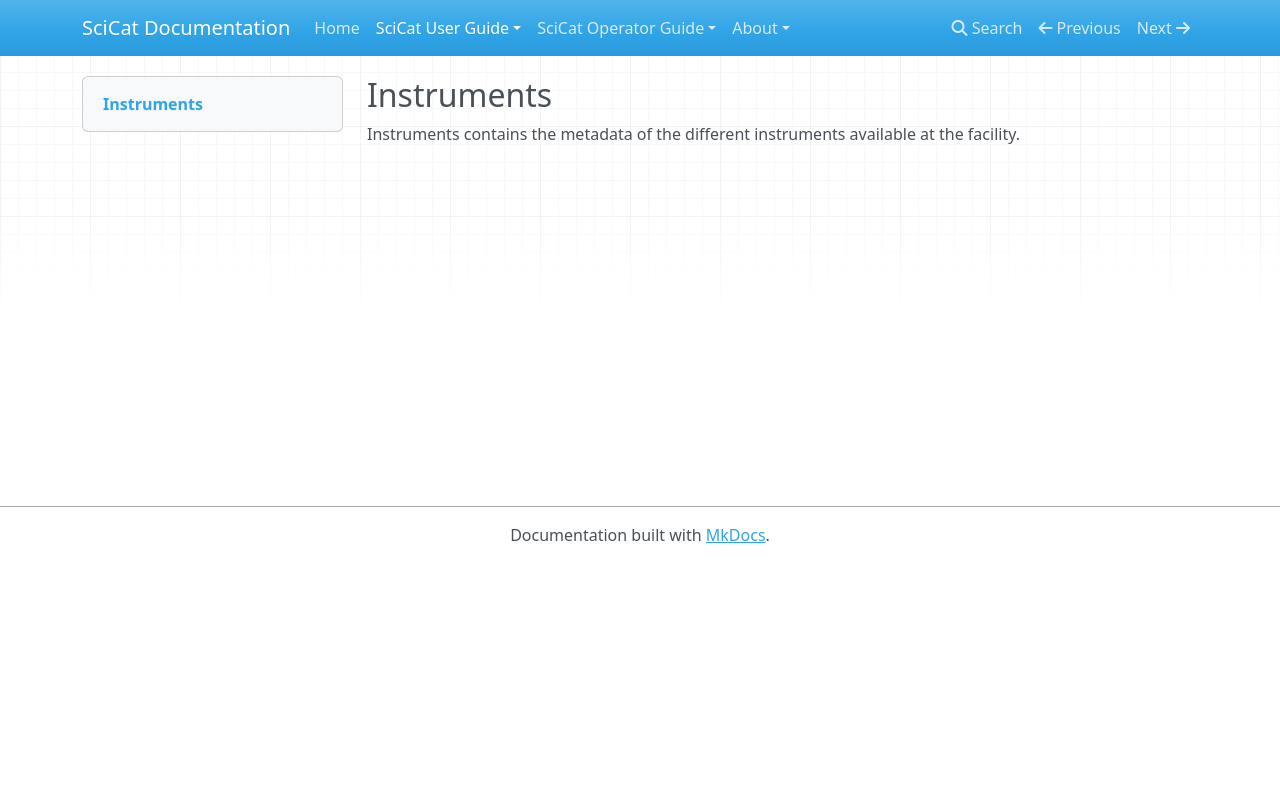

repository: rkweehinzmann/user-documentation · page: main/instruments/index.html · generator: mkdocs

## Instruments

Instruments contains the metadata of the different instruments available at the facility.
